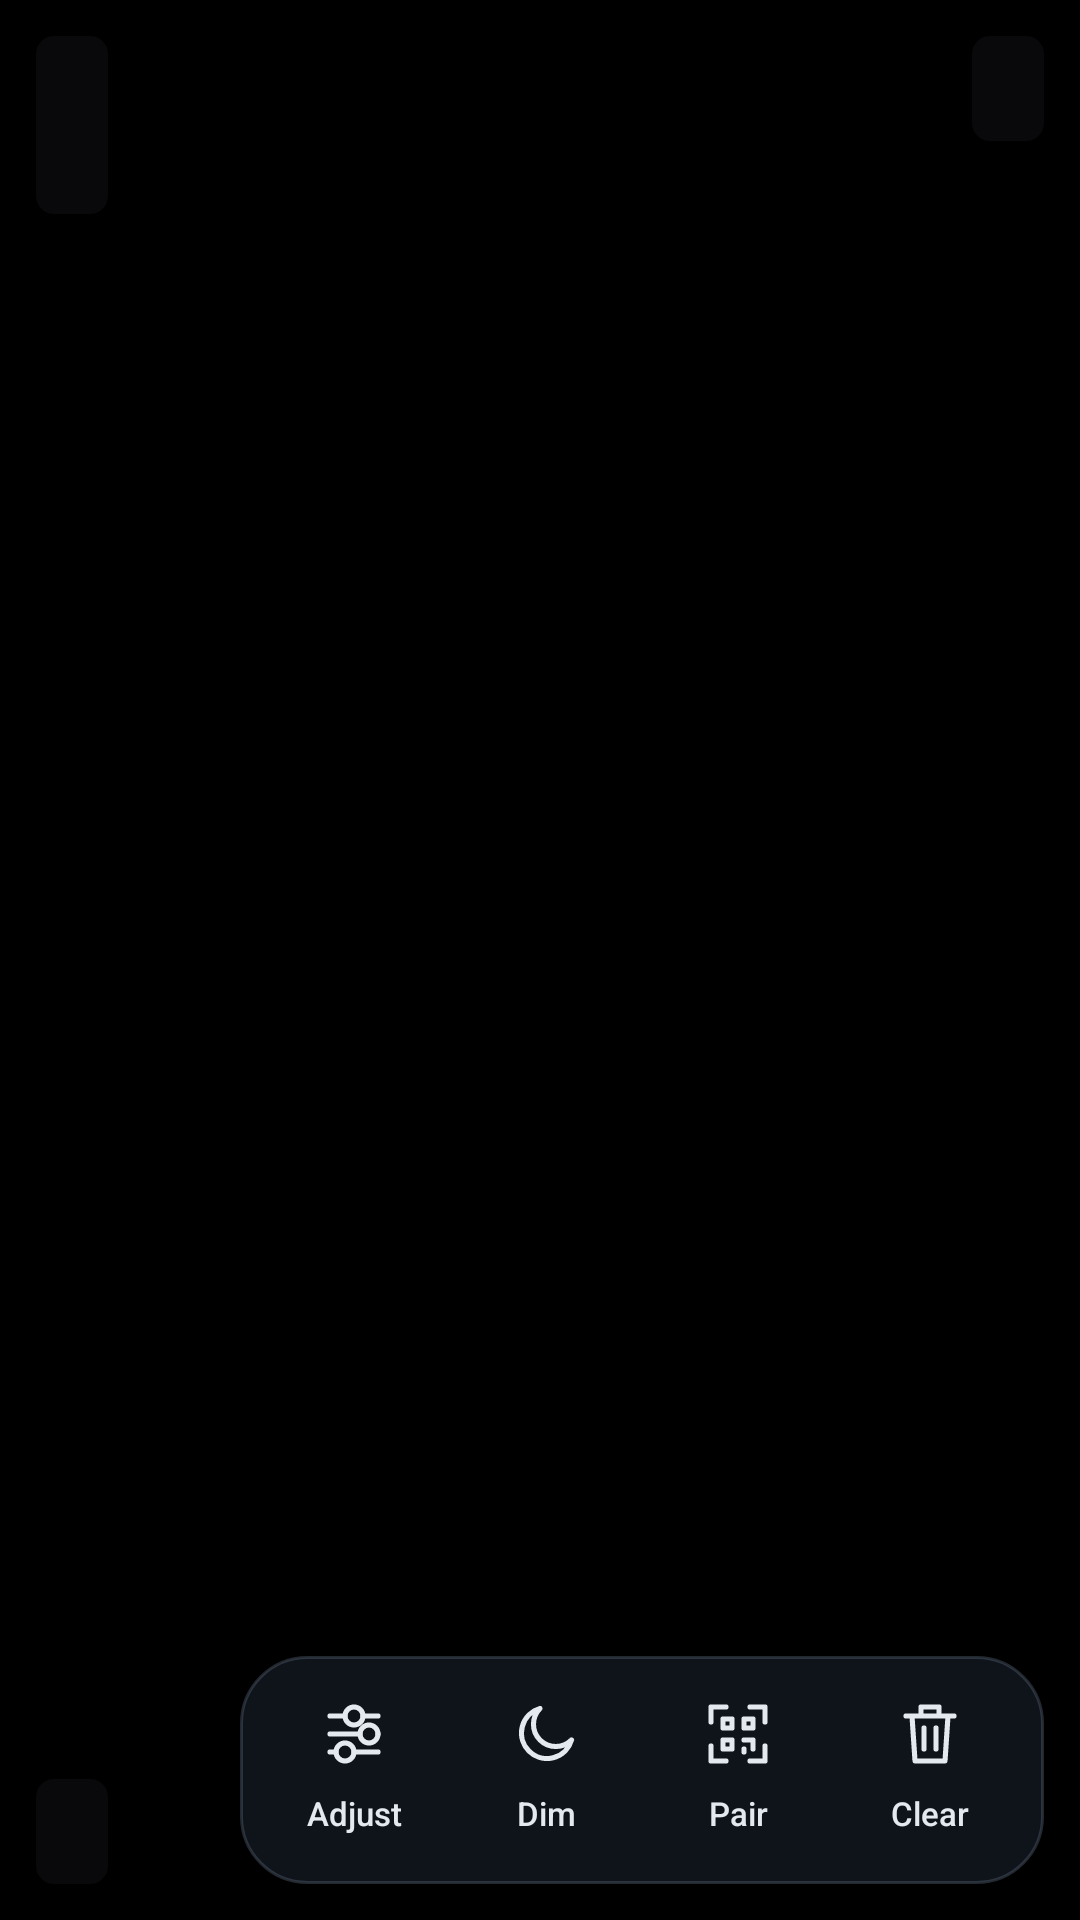

Android layout source for this screen:
<!-- AndroidManifest.xml: application theme Theme.Recorder -->
<!-- res/layout/overlay.xml -->
<?xml version="1.0" encoding="utf-8"?>
<FrameLayout xmlns:android="http://schemas.android.com/apk/res/android"
    android:id="@+id/overlay"
    android:layout_width="match_parent"
    android:layout_height="match_parent"
    android:padding="12dp">

    <LinearLayout
        android:id="@+id/status"
        android:layout_width="wrap_content"
        android:layout_height="wrap_content"
        android:layout_gravity="top|start"
        android:background="@drawable/pill"
        android:orientation="vertical"
        android:paddingHorizontal="12dp"
        android:paddingVertical="8dp">

        <TextView
            android:id="@+id/name"
            android:layout_width="wrap_content"
            android:layout_height="wrap_content"
            android:textColor="#ECE8E1"
            android:textSize="18sp"
            android:textStyle="bold" />

        <TextView
            android:id="@+id/connection"
            android:layout_width="wrap_content"
            android:layout_height="wrap_content"
            android:maxWidth="300dp"
            android:textColor="#C9C6C0"
            android:textSize="14sp" />
    </LinearLayout>

    <TextView
        android:id="@+id/timer"
        android:layout_width="wrap_content"
        android:layout_height="wrap_content"
        android:layout_gravity="top|center_horizontal"
        android:background="@drawable/pill"
        android:fontFamily="monospace"
        android:paddingHorizontal="14dp"
        android:paddingVertical="6dp"
        android:textColor="#ECE8E1"
        android:textSize="26sp"
        android:visibility="gone" />

    <TextView
        android:id="@+id/mic"
        android:layout_width="wrap_content"
        android:layout_height="wrap_content"
        android:layout_gravity="top|end"
        android:background="@drawable/pill"
        android:paddingHorizontal="12dp"
        android:paddingVertical="8dp"
        android:textColor="#ECE8E1"
        android:textSize="14sp" />

    <LinearLayout
        android:layout_width="match_parent"
        android:layout_height="wrap_content"
        android:layout_gravity="bottom"
        android:gravity="bottom"
        android:orientation="horizontal">

        <FrameLayout
            android:layout_width="0dp"
            android:layout_height="wrap_content"
            android:layout_marginEnd="12dp"
            android:layout_weight="1">

            <TextView
                android:id="@+id/upload"
                android:layout_width="wrap_content"
                android:layout_height="wrap_content"
                android:background="@drawable/pill"
                android:maxWidth="280dp"
                android:paddingHorizontal="12dp"
                android:paddingVertical="8dp"
                android:textColor="#ECE8E1"
                android:textSize="14sp" />
        </FrameLayout>

        <include layout="@layout/camera_toolbar" />
    </LinearLayout>
</FrameLayout>
<!-- res/layout/camera_toolbar.xml (included above) -->
<?xml version="1.0" encoding="utf-8"?>
<LinearLayout xmlns:android="http://schemas.android.com/apk/res/android"
    android:id="@+id/camera_toolbar"
    android:layout_width="wrap_content"
    android:layout_height="wrap_content"
    android:background="@drawable/camera_toolbar_background"
    android:elevation="8dp"
    android:orientation="horizontal"
    android:padding="6dp">

    <Button
        android:id="@+id/camera_controls"
        style="@style/Button.CameraTool"
        android:contentDescription="@string/controls_title"
        android:drawableTop="@drawable/ic_camera_adjust"
        android:text="@string/toolbar_adjust"
        android:tooltipText="@string/controls_title" />

    <Button
        android:id="@+id/dim"
        style="@style/Button.CameraTool"
        android:contentDescription="@string/dim"
        android:drawableTop="@drawable/ic_camera_dim"
        android:text="@string/toolbar_dim"
        android:tooltipText="@string/dim" />

    <Button
        android:id="@+id/scan"
        style="@style/Button.CameraTool"
        android:contentDescription="@string/scan"
        android:drawableTop="@drawable/ic_camera_pair"
        android:text="@string/toolbar_pair"
        android:tooltipText="@string/scan" />

    <Button
        android:id="@+id/clean"
        style="@style/Button.CameraTool"
        android:contentDescription="@string/clean"
        android:drawableTop="@drawable/ic_camera_clean"
        android:text="@string/toolbar_clean"
        android:tooltipText="@string/clean" />
</LinearLayout>
<!-- resources referenced by this layout -->
<resources>
  <!-- drawable camera_toolbar_background (drawable) -->
  <?xml version="1.0" encoding="utf-8"?>
  <shape xmlns:android="http://schemas.android.com/apk/res/android" android:shape="rectangle">
      <solid android:color="#EE11161D" />
      <stroke android:width="1dp" android:color="#66596575" />
      <corners android:radius="22dp" />
  </shape>
  <!-- drawable ic_camera_clean (drawable) -->
  <?xml version="1.0" encoding="utf-8"?>
  <vector xmlns:android="http://schemas.android.com/apk/res/android" android:width="24dp" android:height="24dp" android:viewportWidth="24" android:viewportHeight="24">
      <path android:pathData="M4,6 L20,6 M9,6 L9,3 L15,3 L15,6 M6,6 L7,21 L17,21 L18,6 M10,10 L10,17 M14,10 L14,17" android:fillColor="@android:color/transparent" android:strokeColor="#FFFFFF" android:strokeWidth="1.7" android:strokeLineCap="round" android:strokeLineJoin="round" />
  </vector>
  <!-- drawable ic_camera_dim (drawable) -->
  <?xml version="1.0" encoding="utf-8"?>
  <vector xmlns:android="http://schemas.android.com/apk/res/android" android:width="24dp" android:height="24dp" android:viewportWidth="24" android:viewportHeight="24">
      <path android:pathData="M20.5,14 A8.5,8.5 0,1 1,10 3.5 A6.5,6.5 0,0 0,20.5 14" android:fillColor="@android:color/transparent" android:strokeColor="#FFFFFF" android:strokeWidth="1.7" android:strokeLineCap="round" android:strokeLineJoin="round" />
  </vector>
  <!-- drawable ic_camera_pair (drawable) -->
  <?xml version="1.0" encoding="utf-8"?>
  <vector xmlns:android="http://schemas.android.com/apk/res/android" android:width="24dp" android:height="24dp" android:viewportWidth="24" android:viewportHeight="24">
      <path android:pathData="M8,3 L3,3 L3,8 M16,3 L21,3 L21,8 M21,16 L21,21 L16,21 M8,21 L3,21 L3,16" android:fillColor="@android:color/transparent" android:strokeColor="#FFFFFF" android:strokeWidth="1.7" android:strokeLineCap="round" android:strokeLineJoin="round" />
      <path android:pathData="M7,7 L10,7 L10,10 L7,10 Z M14,7 L17,7 L17,10 L14,10 Z M7,14 L10,14 L10,17 L7,17 Z M14,14 L17,14 L17,17 M14,17 L14,18" android:fillColor="@android:color/transparent" android:strokeColor="#FFFFFF" android:strokeWidth="1.7" android:strokeLineCap="round" android:strokeLineJoin="round" />
  </vector>
  <!-- drawable pill (drawable) -->
  <?xml version="1.0" encoding="utf-8"?>
  <shape xmlns:android="http://schemas.android.com/apk/res/android" android:shape="rectangle">
      <solid android:color="#E60A0B0D" />
      <corners android:radius="6dp" />
  </shape>
  <string name="clean">Clear uploaded videos</string>
  <string name="controls_title">Exposure / WB</string>
  <string name="dim">Dim screen</string>
  <string name="scan">Scan QR code</string>
  <string name="toolbar_adjust">Adjust</string>
  <string name="toolbar_clean">Clear</string>
  <string name="toolbar_dim">Dim</string>
  <string name="toolbar_pair">Pair</string>
  <style name="Theme.Recorder" parent="android:Theme.DeviceDefault.NoActionBar">
          <item name="android:windowBackground">@android:color/black</item>
          <item name="android:windowLayoutInDisplayCutoutMode">shortEdges</item>
          <item name="android:buttonStyle">@style/Button</item>
      </style>
  <style name="Button" parent="android:Widget.DeviceDefault.Button">
          <item name="android:textAllCaps">false</item>
      </style>
</resources>
